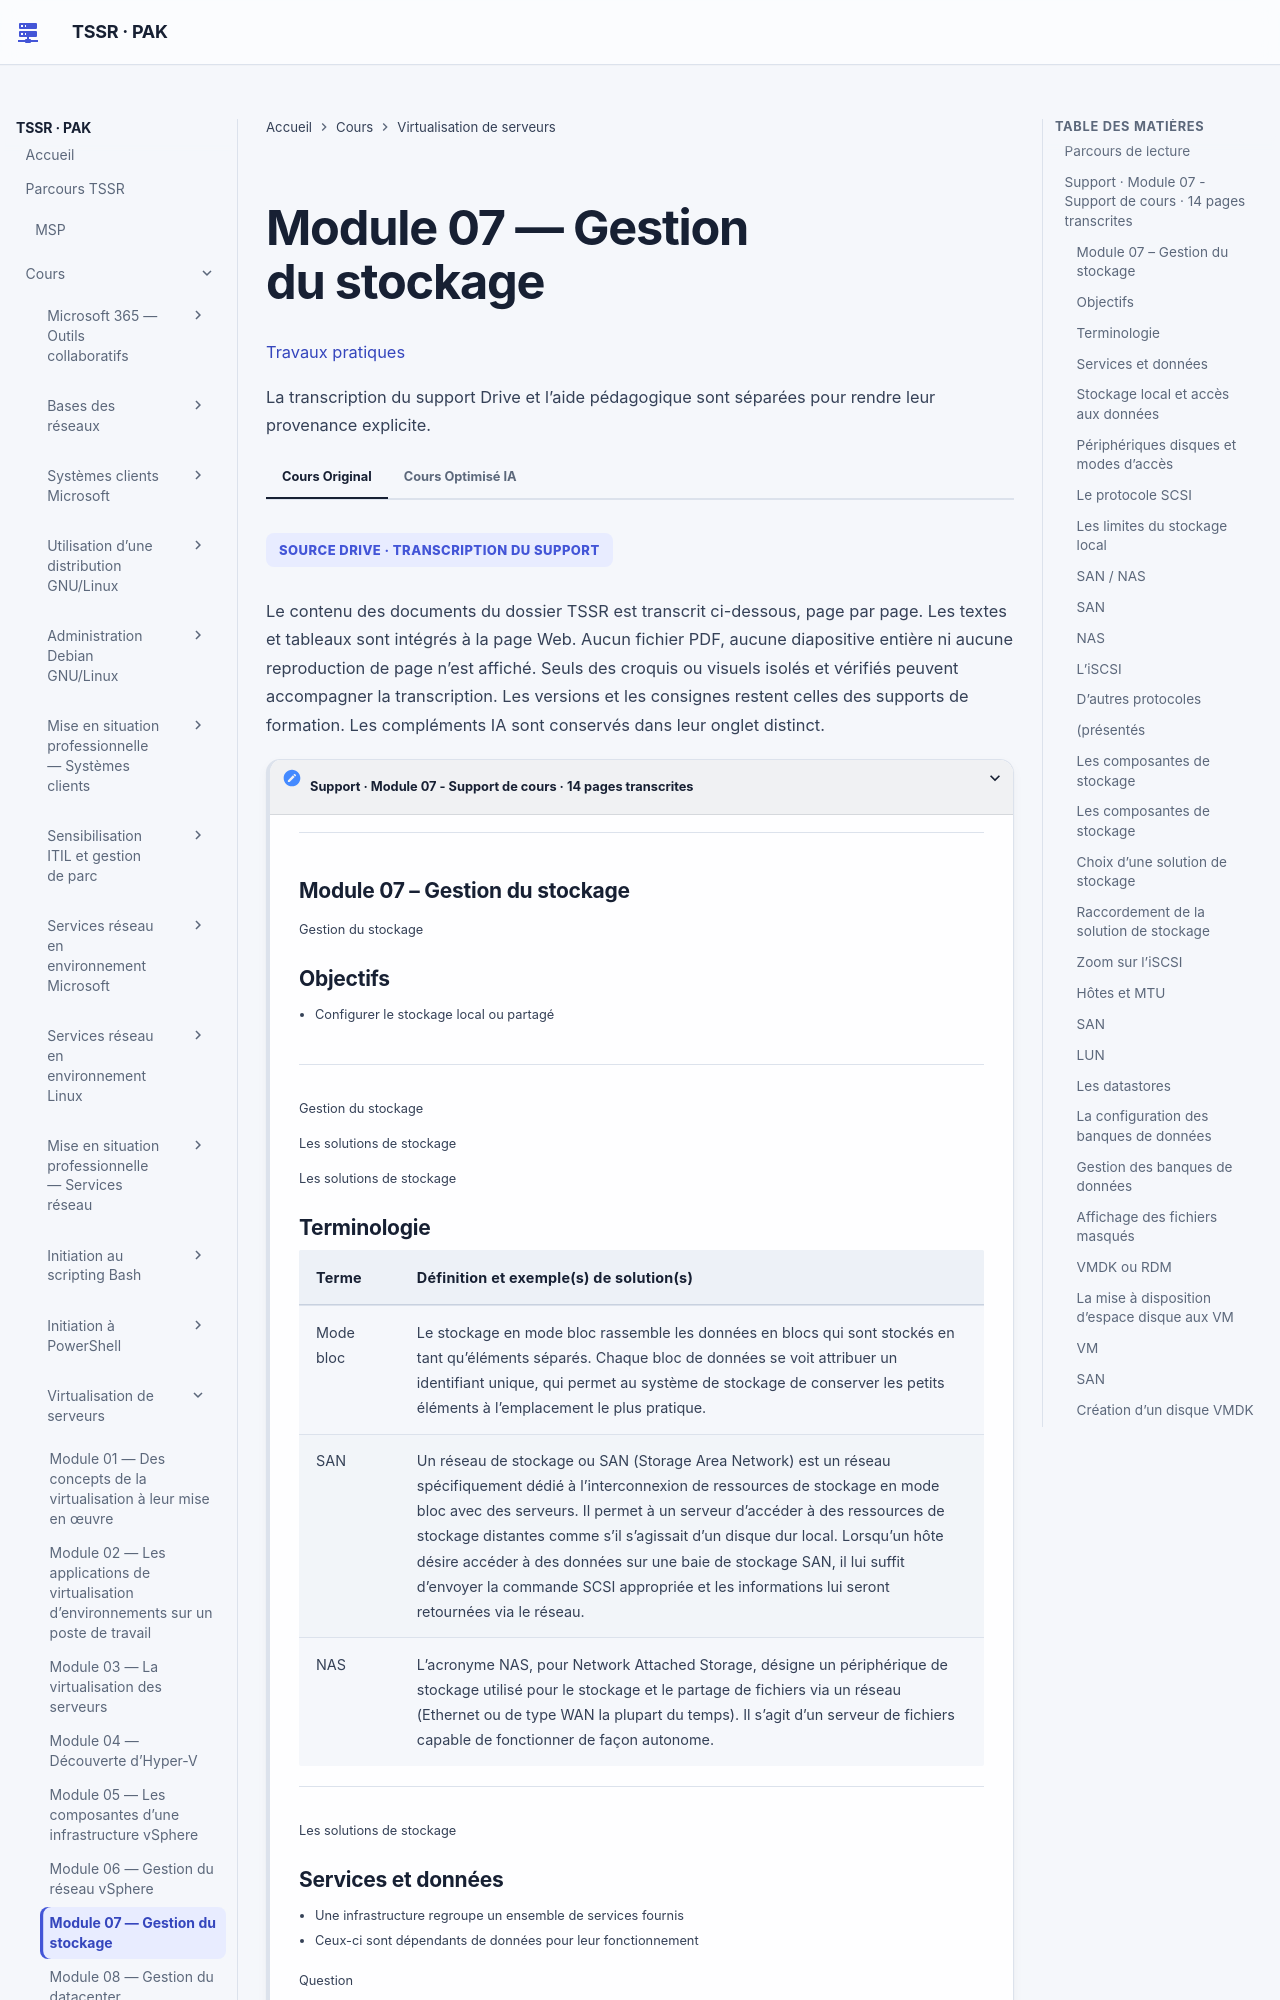

repository: sk34pk25/tssr-cours · page: modules/13-virtualisation-serveurs/module-07/index.html · generator: mkdocs

# Module 07 — Gestion du stockage

[Travaux pratiques](../../tp/13-virtualisation-serveurs/module-07/index.md)

Les parties ci-dessous reprennent le cours original, dans le même ordre. Les encadrés et les schémas répètent ses formulations.

## Parcours de lecture

1. Support · Module 07 - Support de cours · 14 pages transcrites

**Visuel externe**

```mermaid
flowchart TD
    N1["Support · Module 07 - Support de cours · 14 pages transcrites"]
```

SOURCE DRIVE · TRANSCRIPTION DU SUPPORT

Le contenu des documents du dossier TSSR est transcrit ci-dessous, page par page. Les textes et tableaux sont intégrés à la page Web. Aucun fichier PDF, aucune diapositive entière ni aucune reproduction de page n’est affiché. Seuls des croquis ou visuels isolés et vérifiés peuvent accompagner la transcription. Les versions et les consignes restent celles des supports de formation. Les compléments IA sont conservés dans leur onglet distinct.

## Support · Module 07 - Support de cours · 14 pages transcrites

#### Module 07 – Gestion du stockage

Gestion du stockage

#### Objectifs

!!! note "À retenir"
    Configurer le stockage local ou partagé Gestion du stockage Les solutions de stockage Les solutions de stockage

- Configurer le stockage local ou partagé

Gestion du stockage

Les solutions de stockage

Les solutions de stockage

#### Terminologie

| Terme | Définition et exemple(s) de solution(s) |
| --- | --- |
| Mode bloc | Le stockage en mode bloc rassemble les données en blocs qui sont stockés en tant qu’éléments séparés. Chaque bloc de données se voit attribuer un identifiant unique, qui permet au système de stockage de conserver les petits éléments à l’emplacement le plus pratique. |
| SAN | Un réseau de stockage ou SAN (Storage Area Network) est un réseau spécifiquement dédié à l’interconnexion de ressources de stockage en mode bloc avec des serveurs. Il permet à un serveur d’accéder à des ressources de stockage distantes comme s’il s’agissait d’un disque dur local. Lorsqu’un hôte désire accéder à des données sur une baie de stockage SAN, il lui suffit d’envoyer la commande SCSI appropriée et les informations lui seront retournées via le réseau. |
| NAS | L’acronyme NAS, pour Network Attached Storage, désigne un périphérique de stockage utilisé pour le stockage et le partage de fichiers via un réseau (Ethernet ou de type WAN la plupart du temps). Il s’agit d’un serveur de fichiers capable de fonctionner de façon autonome. |

Les solutions de stockage
